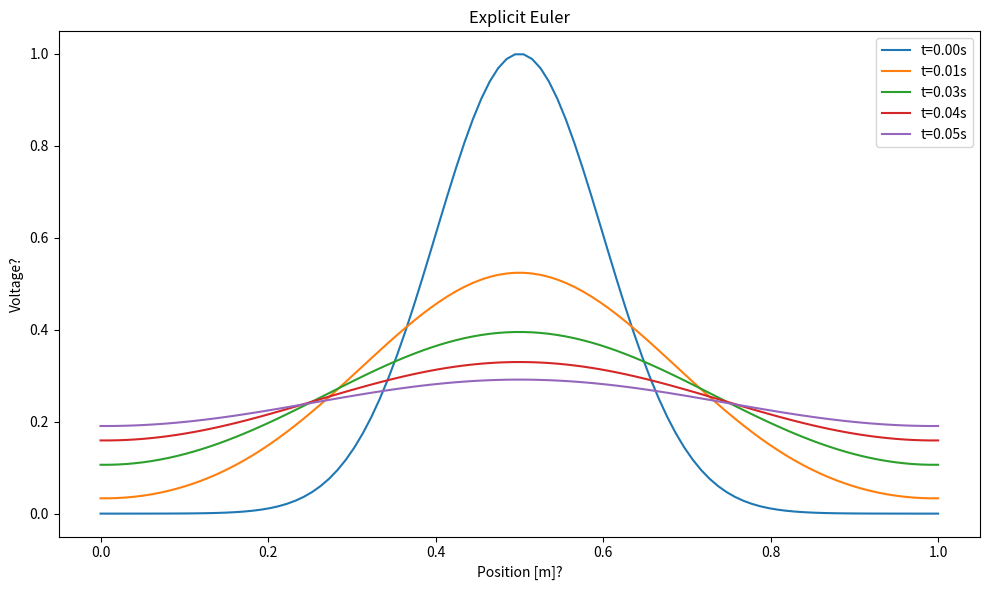

Python code for this plot:
import numpy as np
import matplotlib.pyplot as plt

"""
TFY4235 Computational Phyiscs Exam 2024.
Problem 3.
"""

# Parameters
Nx = 100 
Nt = 1000
a,b = 0.,1.
x0 = 0.5
sigma = 0.1

dx = (b-a)/Nx
dt = dx**2 / 2

# Spatial grid
X = np.linspace(a,b,Nx)
T = np.linspace(a,b,Nt)

# Initial condition 
V0 = np.exp((-(X-x0)**2)/(2*sigma**2))

def euler_explicit(V,dx,dt,Nx,Nt):
    """ Implementation of the Euler Explicit method for the cable equation """
    # Create matrix to hold all time steps
    V_time = np.zeros((Nx,Nt))
    V_time[:,0] = V

    for n in range(0, Nt-1):
        V_time[1:-1, n+1] = V_time[1:-1,n] + dt * (
                (V_time[2:,n] - 2*V_time[1:-1,n] + V_time[:-2,n]) 
                / dx**2 - V_time[1:-1,n])
    
        # Neumann boundary conditions: dV/dx = 0 at x = a,b
        V_time[0,n+1] = V_time[1,n+1]    # l.h.s
        V_time[-1, n+1] = V_time[-2,n+1] # r.h.s

    return V_time


V_time_explicit = euler_explicit(V0,dx,dt,Nx,Nt)
plt.figure(figsize=(10,6))
time_steps_to_plot = [0,int(Nt/4),int(Nt/2),int(3*Nt/4),Nt-1]
for i in time_steps_to_plot:
    plt.plot(X,V_time_explicit[:,i],label=f't={i*dt:.2f}s')

plt.title('Explicit Euler')
plt.xlabel('Position [m]?')
plt.ylabel('Voltage?')
plt.legend()
plt.tight_layout()
plt.show()




